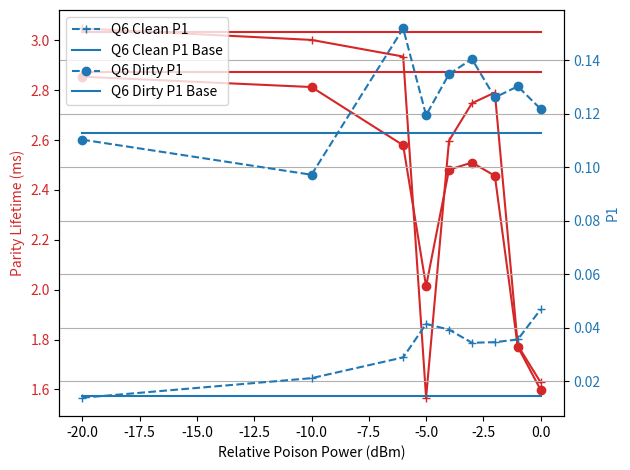

Write Python code to recreate this figure.
import matplotlib.pyplot as plt
import numpy as np

# format is [Clean_P1, Dirty_P1, Clean_PSD(sec), Dirty_PSD(sec)]
Neg100 =[0.014641618690277242, 0.11298288892161439, 0.0030341285261799786, 0.002874418539831116]
Neg20 =[0.013928752984883807, 0.11036252634721502, 0.003047926199988066, 0.00285447019016742]
Neg10 = [0.021226507135723483, 0.09725433509546787, 0.0030020584727337637, 0.0028129654165653137]
Neg6 =[0.02898589639299382, 0.15193047172811872, 0.0029352238867866847, 0.002579433885931115]
Neg5 = [0.0415029683460855, 0.11951930665421667, 0.0015669035073672497, 0.0020137493335408755]
Neg4 = [0.039375451168775506, 0.13486290571631557, 0.0025980536148426376, 0.0024815201751751366]
Neg3 = [0.034457829612526907, 0.1405104493578824, 0.0027480702029042234, 0.002509981370317287]
Neg2 = [0.034679277381682305, 0.1261449019071591, 0.0027909814431390087, 0.002457101503778163]
Neg1 = [0.03568966704829278, 0.13029382873812162, 0.0017767566677624807, 0.0017713759872487556]
Neg0 = [0.046936126500354926, 0.12181211764107111, 0.0016282017023108806, 0.0015980843389965034]

# Initialize data list
power_list = [Neg20, Neg10, Neg6, Neg5, Neg4, Neg3, Neg2, Neg1, Neg0]
P1_clean_list = np.zeros(len(power_list))
P1_dirty_list = np.zeros(len(power_list))
PSD_clean_list = np.zeros(len(power_list))
PSD_dirty_list = np.zeros(len(power_list))

P1_clean_base = np.ones(len(power_list)) * Neg100[0]
P1_dirty_base = np.ones(len(power_list)) * Neg100[1]
PSD_clean_base = np.ones(len(power_list)) * Neg100[2]*1000
PSD_dirty_base = np.ones(len(power_list)) * Neg100[3]*1000

# Update data
for i, power in enumerate(power_list):
    P1_clean_list[i]=power[0]
    P1_dirty_list[i]=power[1]
    PSD_clean_list[i]=power[2]*1000
    PSD_dirty_list[i]=power[3]*1000

power = [-20, -10, -6, -5, -4, -3, -2, -1, 0]


fig, ax1 = plt.subplots()
color = 'tab:red'
ax1.set_xlabel('Relative Poison Power (dBm)')
ax1.set_ylabel('Parity Lifetime (ms)', color=color)
# ax1.set_ylim(1.5, 3.5)
ax1.plot(power, PSD_clean_list, '-+', label='Q6 Clean PSD', color=color)
ax1.plot(power, PSD_clean_base, '-', label='Q6 Clean PSD Base', color=color)
ax1.plot(power, PSD_dirty_list, '-o', label='Q6 Dirty PSD', color=color)
ax1.plot(power, PSD_dirty_base, '-', label='Q6 Dirty PSD Base', color=color)
ax1.tick_params(axis='y', labelcolor=color)

ax2 = ax1.twinx()
color ='tab:blue'
ax2.set_ylabel('P1', color=color)
# ax2.set_ylim(0, 1)
ax2.plot(power, P1_clean_list, '--+', label='Q6 Clean P1', color=color)
ax2.plot(power, P1_clean_base, '-', label='Q6 Clean P1 Base', color=color)
ax2.plot(power, P1_dirty_list, '--o', label='Q6 Dirty P1', color=color)
ax2.plot(power, P1_dirty_base, '-', label='Q6 Dirty P1 Base', color=color)
ax2.tick_params(axis='y', labelcolor=color)

fig.tight_layout()
plt.legend(loc=2)
plt.grid()
plt.show()

